Run: headless pygame with SDL's dummy video driver; simulated clock (each Clock.tick advances the game by its frame time, no real sleeping); random seed 0; keys injected as events and as key.get_pressed() state; no mouse input.
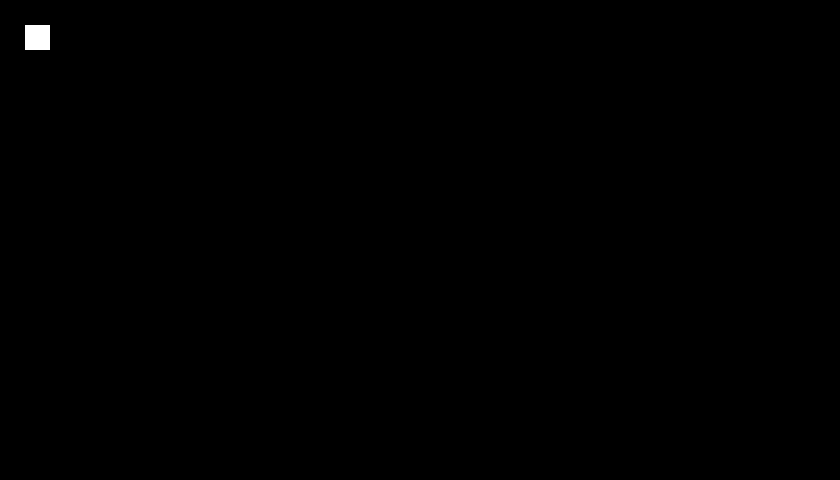
Frame 1 of 4 · flips 1–60 · no input
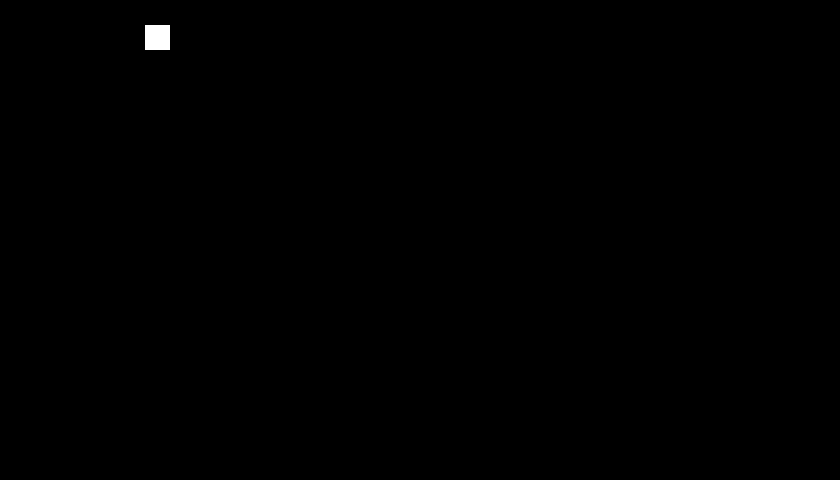
Frame 2 of 4 · flips 61–180 · tapped SPACE, RETURN · held RIGHT (→), D
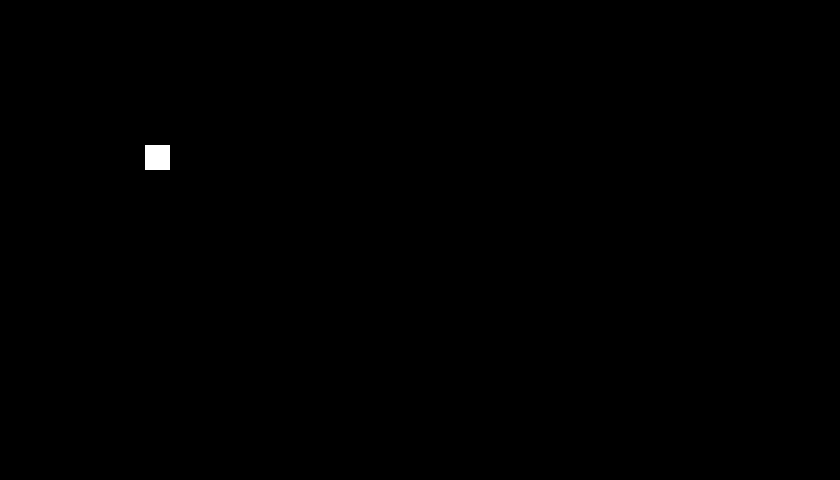
Frame 3 of 4 · flips 181–300 · held DOWN (↓), S
Frame 4 of 4 · flips 301–420 · held LEFT (←), A, UP (↑), W · screen same as frame 1, image omitted

The pygame program that drew these frames:

import pygame

pygame.init()

display = pygame.display.set_mode([840, 480])

pygame.display.set_caption("Melhor Jogo de Todos")

player = pygame.Rect(25, 25, 25, 25)

gameLoop = True
if __name__ == '__main__':
	while gameLoop:
		for event in pygame.event.get():
			if event.type == pygame.QUIT:
				gameLoop = False
		
		keys = pygame.key.get_pressed()
		if keys[pygame.K_d] or keys[pygame.K_RIGHT]:
			player.x += 1
		if keys[pygame.K_a] or keys[pygame.K_LEFT]:
			player.x -= 1
		if keys[pygame.K_w] or keys[pygame.K_UP]:
			player.y -=1
		if keys[pygame.K_s] or keys[pygame.K_DOWN]:
			player.y +=1


		# Draw
		display.fill([0, 0, 0])
		pygame.draw.rect(display, [255, 255, 255, 255],player)


		pygame.display.update()
